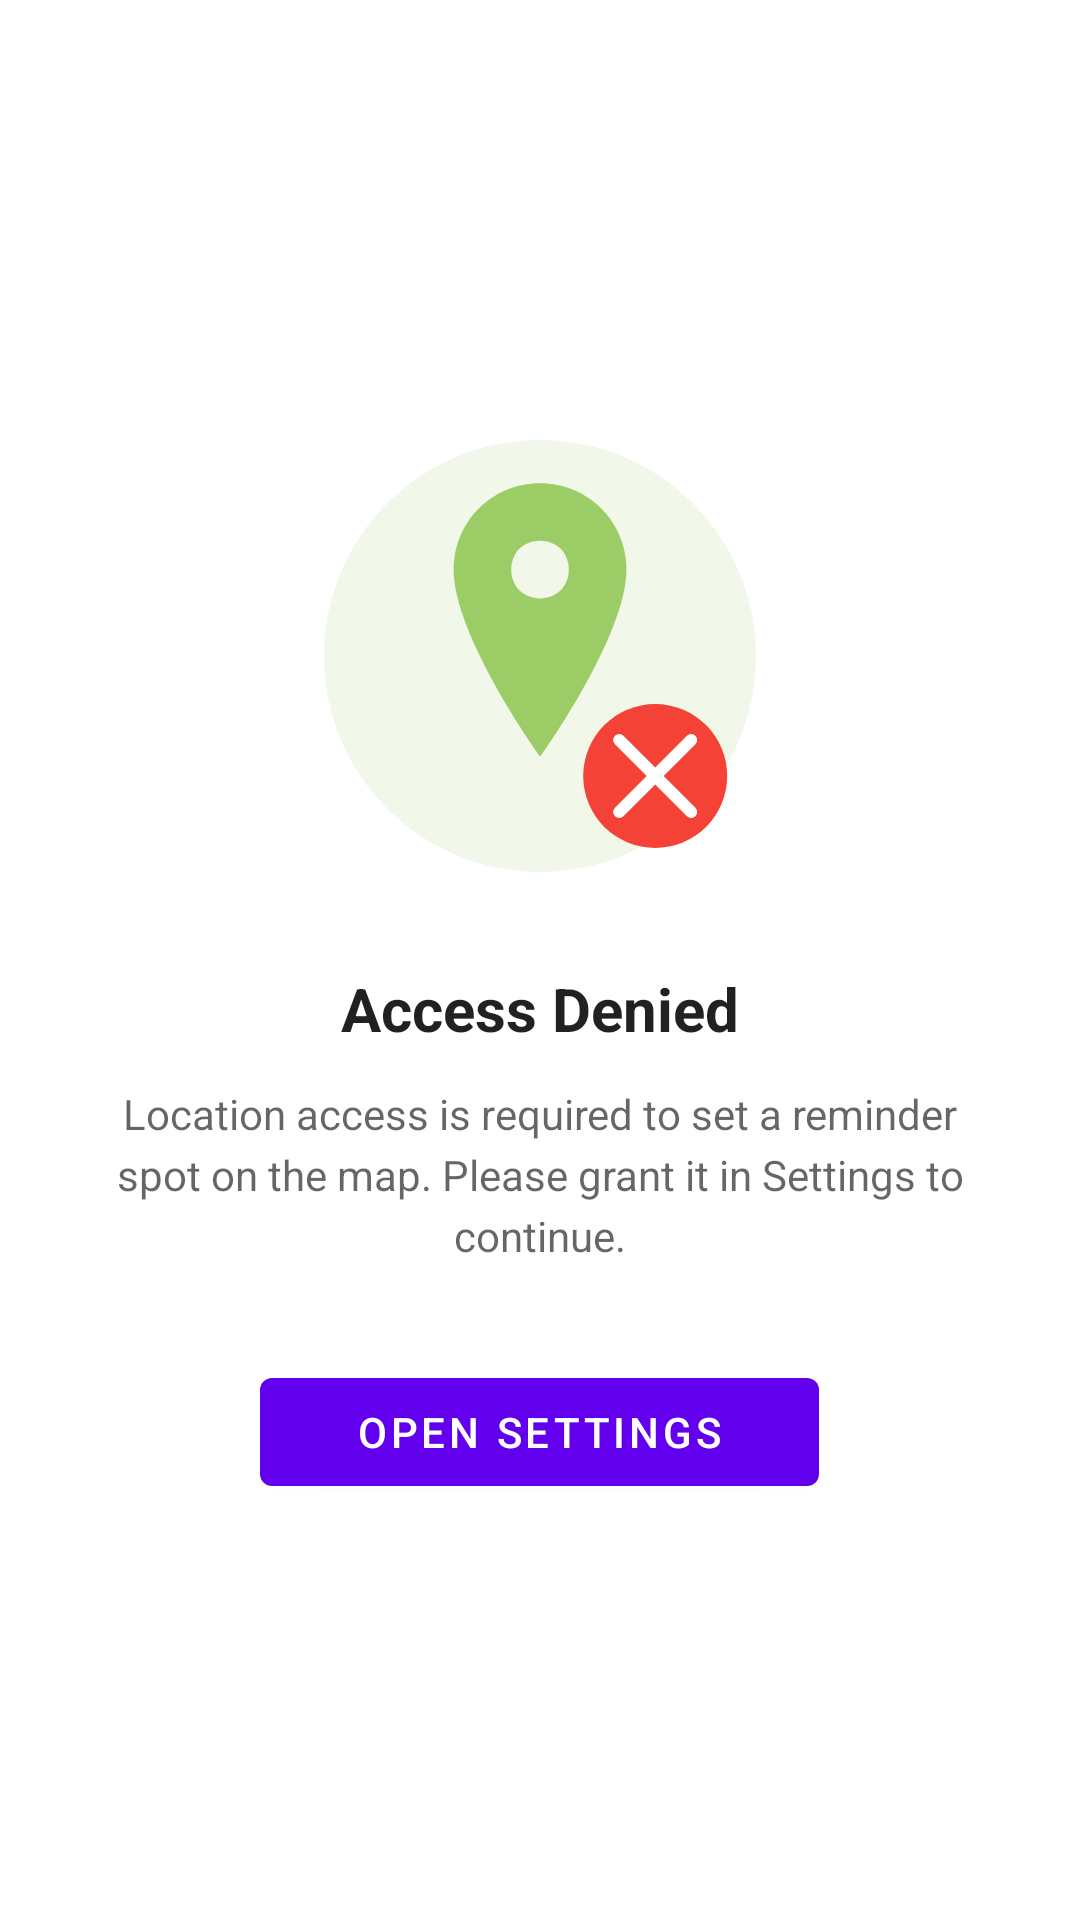

Layout XML and referenced resources for this Android screen:
<!-- AndroidManifest.xml: application theme AppTheme -->
<!-- res/layout/view_permission_denied.xml -->
<?xml version="1.0" encoding="utf-8"?>
<androidx.constraintlayout.widget.ConstraintLayout xmlns:android="http://schemas.android.com/apk/res/android"
    xmlns:app="http://schemas.android.com/apk/res-auto"
    android:layout_width="match_parent"
    android:layout_height="match_parent"
    android:padding="32dp"
    app:layout_behavior="@string/appbar_scrolling_view_behavior">

    <LinearLayout
        android:layout_width="0dp"
        android:layout_height="wrap_content"
        android:gravity="center_horizontal"
        android:orientation="vertical"
        app:layout_constraintBottom_toBottomOf="parent"
        app:layout_constraintEnd_toEndOf="parent"
        app:layout_constraintStart_toStartOf="parent"
        app:layout_constraintTop_toTopOf="parent">

        <ImageView
            android:id="@+id/permission_denied_image"
            android:layout_width="160dp"
            android:layout_height="160dp"
            android:contentDescription="@null"
            android:src="@drawable/ic_location_denied" />

        <TextView
            android:id="@+id/permission_denied_title"
            android:layout_width="wrap_content"
            android:layout_height="wrap_content"
            android:layout_marginTop="24dp"
            android:gravity="center"
            android:text="@string/permission_denied_title"
            android:textColor="?android:attr/textColorPrimary"
            android:textSize="20sp"
            android:textStyle="bold" />

        <TextView
            android:id="@+id/permission_denied_message"
            android:layout_width="match_parent"
            android:layout_height="wrap_content"
            android:layout_marginTop="12dp"
            android:gravity="center"
            android:lineSpacingExtra="4dp"
            android:text="@string/location_permission_denied_message"
            android:textColor="?android:attr/textColorSecondary"
            android:textSize="14sp" />

        <com.google.android.material.button.MaterialButton
            android:id="@+id/open_settings_button"
            android:layout_width="wrap_content"
            android:layout_height="wrap_content"
            android:layout_marginTop="32dp"
            android:paddingStart="32dp"
            android:paddingEnd="32dp"
            android:text="@string/open_settings" />

    </LinearLayout>

</androidx.constraintlayout.widget.ConstraintLayout>
<!-- resources referenced by this layout -->
<resources>
  <!-- drawable ic_location_denied (drawable) -->
  <?xml version="1.0" encoding="utf-8"?>
  <vector xmlns:android="http://schemas.android.com/apk/res/android"
      android:width="180dp"
      android:height="180dp"
      android:viewportWidth="200"
      android:viewportHeight="200">
  
      
      <path
          android:fillColor="#F1F8E9"
          android:pathData="M10,100 A90,90 0 1,0 190,100 A90,90 0 1,0 10,100 Z" />
  
      
      <path
          android:fillColor="#9CCC65"
          android:pathData="M100,28 C80,28 64,44 64,64 C64,92 100,142 100,142 C100,142 136,92 136,64 C136,44 120,28 100,28 Z" />
  
      
      <path
          android:fillColor="#F1F8E9"
          android:pathData="M100,52 C93,52 88,57 88,64 C88,71 93,76 100,76 C107,76 112,71 112,64 C112,57 107,52 100,52 Z" />
  
      
      <path
          android:fillColor="#F44336"
          android:pathData="M118,150 A30,30 0 1,0 178,150 A30,30 0 1,0 118,150 Z" />
  
      
      <path
          android:fillColor="#00000000"
          android:strokeColor="#FFFFFF"
          android:strokeWidth="5"
          android:strokeLineCap="round"
          android:pathData="M133,135 L163,165" />
  
      
      <path
          android:fillColor="#00000000"
          android:strokeColor="#FFFFFF"
          android:strokeWidth="5"
          android:strokeLineCap="round"
          android:pathData="M163,135 L133,165" />
  
  </vector>
  <string name="location_permission_denied_message">Location access is required to set a reminder spot on the map. Please grant it in Settings to continue.</string>
  <string name="open_settings">Open Settings</string>
  <string name="permission_denied_title">Access Denied</string>
  <style name="AppTheme" parent="Theme.MaterialComponents.Light.DarkActionBar">
          
          <item name="colorPrimary">@color/colorPrimary</item>
          <item name="colorPrimaryDark">@color/colorPrimaryDark</item>
          <item name="colorAccent">@color/colorAccent</item>
      </style>
  <!-- not gathered from this repository: default colours our renderer supplied (Android Studio template values) -->
  <color name="colorPrimary">#FF6200EE</color>
  <color name="colorPrimaryDark">#FF3700B3</color>
  <color name="colorAccent">#FF03DAC5</color>
</resources>
